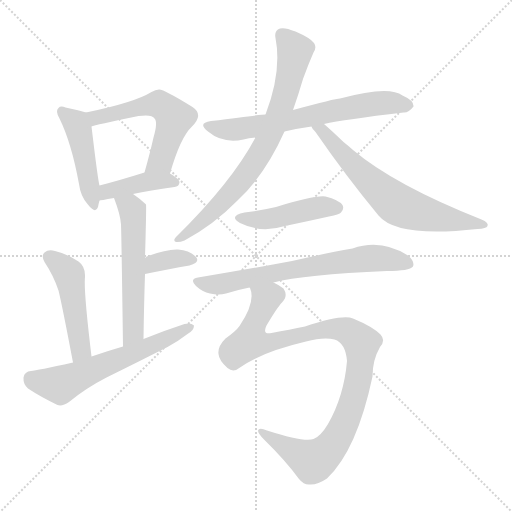
t = 0.00 s
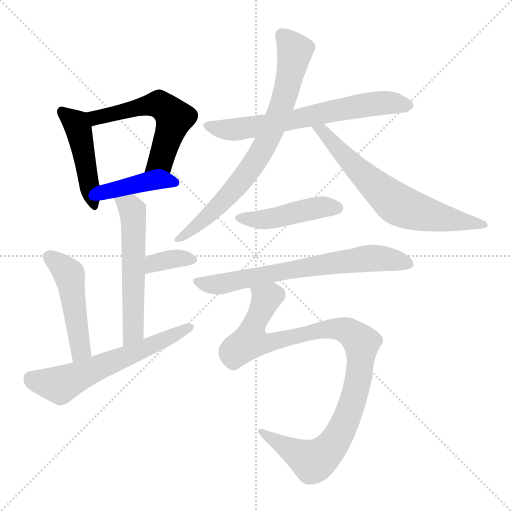
t = 1.89 s
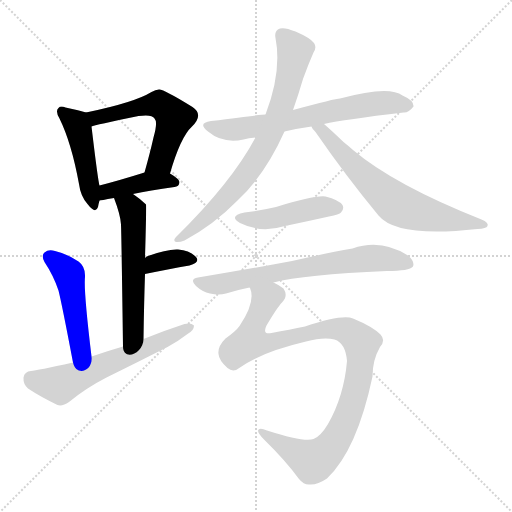
t = 3.78 s
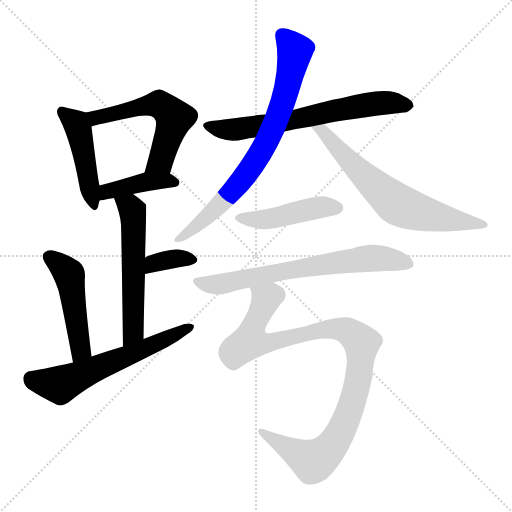
t = 5.68 s
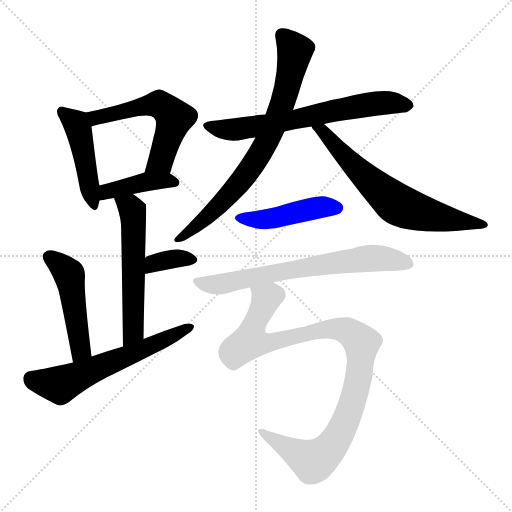
t = 7.57 s
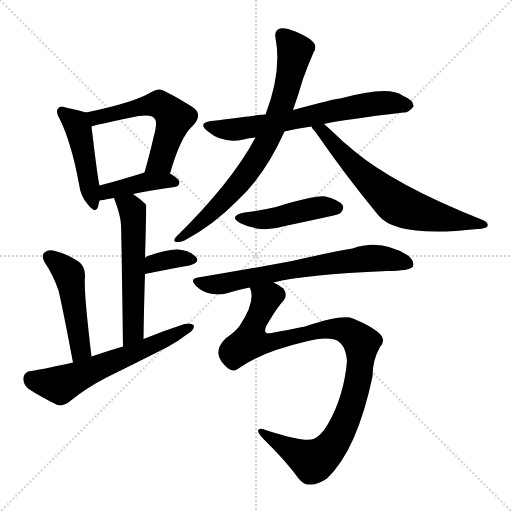
t = 9.46 s

The animated SVG that drew these frames (rendered in a browser with its animation timeline set to each time). Animation: 13 CSS @keyframes rules; one cycle of 9.46 s.

<svg version="1.1" viewBox="0 0 1024 1024" xmlns="http://www.w3.org/2000/svg">
  <g stroke="lightgray" stroke-dasharray="1,1" stroke-width="1" transform="scale(4, 4)">
    <line x1="0" y1="0" x2="256" y2="256"></line>
    <line x1="256" y1="0" x2="0" y2="256"></line>
    <line x1="128" y1="0" x2="128" y2="256"></line>
    <line x1="0" y1="128" x2="256" y2="128"></line>
  </g>
<g transform="scale(1, -1) translate(0, -900)">
   <style type="text/css">
    @keyframes keyframes0 {
      from {
       stroke: blue;
       stroke-dashoffset: 458;
       stroke-width: 128;
       }
       60% {
       animation-timing-function: step-end;
       stroke: blue;
       stroke-dashoffset: 0;
       stroke-width: 128;
       }
       to {
       stroke: black;
       stroke-width: 1024;
       }
       }
       #make-me-a-hanzi-animation-0 {
         animation: keyframes0 0.622721s both;
         animation-delay: 0.000000s;
         animation-timing-function: linear;
       }
    @keyframes keyframes1 {
      from {
       stroke: blue;
       stroke-dashoffset: 561;
       stroke-width: 128;
       }
       65% {
       animation-timing-function: step-end;
       stroke: blue;
       stroke-dashoffset: 0;
       stroke-width: 128;
       }
       to {
       stroke: black;
       stroke-width: 1024;
       }
       }
       #make-me-a-hanzi-animation-1 {
         animation: keyframes1 0.706543s both;
         animation-delay: 0.622721s;
         animation-timing-function: linear;
       }
    @keyframes keyframes2 {
      from {
       stroke: blue;
       stroke-dashoffset: 410;
       stroke-width: 128;
       }
       57% {
       animation-timing-function: step-end;
       stroke: blue;
       stroke-dashoffset: 0;
       stroke-width: 128;
       }
       to {
       stroke: black;
       stroke-width: 1024;
       }
       }
       #make-me-a-hanzi-animation-2 {
         animation: keyframes2 0.583659s both;
         animation-delay: 1.329264s;
         animation-timing-function: linear;
       }
    @keyframes keyframes3 {
      from {
       stroke: blue;
       stroke-dashoffset: 557;
       stroke-width: 128;
       }
       64% {
       animation-timing-function: step-end;
       stroke: blue;
       stroke-dashoffset: 0;
       stroke-width: 128;
       }
       to {
       stroke: black;
       stroke-width: 1024;
       }
       }
       #make-me-a-hanzi-animation-3 {
         animation: keyframes3 0.703288s both;
         animation-delay: 1.912923s;
         animation-timing-function: linear;
       }
    @keyframes keyframes4 {
      from {
       stroke: blue;
       stroke-dashoffset: 351;
       stroke-width: 128;
       }
       53% {
       animation-timing-function: step-end;
       stroke: blue;
       stroke-dashoffset: 0;
       stroke-width: 128;
       }
       to {
       stroke: black;
       stroke-width: 1024;
       }
       }
       #make-me-a-hanzi-animation-4 {
         animation: keyframes4 0.535645s both;
         animation-delay: 2.616211s;
         animation-timing-function: linear;
       }
    @keyframes keyframes5 {
      from {
       stroke: blue;
       stroke-dashoffset: 479;
       stroke-width: 128;
       }
       61% {
       animation-timing-function: step-end;
       stroke: blue;
       stroke-dashoffset: 0;
       stroke-width: 128;
       }
       to {
       stroke: black;
       stroke-width: 1024;
       }
       }
       #make-me-a-hanzi-animation-5 {
         animation: keyframes5 0.639811s both;
         animation-delay: 3.151855s;
         animation-timing-function: linear;
       }
    @keyframes keyframes6 {
      from {
       stroke: blue;
       stroke-dashoffset: 601;
       stroke-width: 128;
       }
       66% {
       animation-timing-function: step-end;
       stroke: blue;
       stroke-dashoffset: 0;
       stroke-width: 128;
       }
       to {
       stroke: black;
       stroke-width: 1024;
       }
       }
       #make-me-a-hanzi-animation-6 {
         animation: keyframes6 0.739095s both;
         animation-delay: 3.791667s;
         animation-timing-function: linear;
       }
    @keyframes keyframes7 {
      from {
       stroke: blue;
       stroke-dashoffset: 661;
       stroke-width: 128;
       }
       68% {
       animation-timing-function: step-end;
       stroke: blue;
       stroke-dashoffset: 0;
       stroke-width: 128;
       }
       to {
       stroke: black;
       stroke-width: 1024;
       }
       }
       #make-me-a-hanzi-animation-7 {
         animation: keyframes7 0.787923s both;
         animation-delay: 4.530762s;
         animation-timing-function: linear;
       }
    @keyframes keyframes8 {
      from {
       stroke: blue;
       stroke-dashoffset: 753;
       stroke-width: 128;
       }
       71% {
       animation-timing-function: step-end;
       stroke: blue;
       stroke-dashoffset: 0;
       stroke-width: 128;
       }
       to {
       stroke: black;
       stroke-width: 1024;
       }
       }
       #make-me-a-hanzi-animation-8 {
         animation: keyframes8 0.862793s both;
         animation-delay: 5.318685s;
         animation-timing-function: linear;
       }
    @keyframes keyframes9 {
      from {
       stroke: blue;
       stroke-dashoffset: 661;
       stroke-width: 128;
       }
       68% {
       animation-timing-function: step-end;
       stroke: blue;
       stroke-dashoffset: 0;
       stroke-width: 128;
       }
       to {
       stroke: black;
       stroke-width: 1024;
       }
       }
       #make-me-a-hanzi-animation-9 {
         animation: keyframes9 0.787923s both;
         animation-delay: 6.181478s;
         animation-timing-function: linear;
       }
    @keyframes keyframes10 {
      from {
       stroke: blue;
       stroke-dashoffset: 451;
       stroke-width: 128;
       }
       59% {
       animation-timing-function: step-end;
       stroke: blue;
       stroke-dashoffset: 0;
       stroke-width: 128;
       }
       to {
       stroke: black;
       stroke-width: 1024;
       }
       }
       #make-me-a-hanzi-animation-10 {
         animation: keyframes10 0.617025s both;
         animation-delay: 6.969401s;
         animation-timing-function: linear;
       }
    @keyframes keyframes11 {
      from {
       stroke: blue;
       stroke-dashoffset: 686;
       stroke-width: 128;
       }
       69% {
       animation-timing-function: step-end;
       stroke: blue;
       stroke-dashoffset: 0;
       stroke-width: 128;
       }
       to {
       stroke: black;
       stroke-width: 1024;
       }
       }
       #make-me-a-hanzi-animation-11 {
         animation: keyframes11 0.808268s both;
         animation-delay: 7.586426s;
         animation-timing-function: linear;
       }
    @keyframes keyframes12 {
      from {
       stroke: blue;
       stroke-dashoffset: 1000;
       stroke-width: 128;
       }
       76% {
       animation-timing-function: step-end;
       stroke: blue;
       stroke-dashoffset: 0;
       stroke-width: 128;
       }
       to {
       stroke: black;
       stroke-width: 1024;
       }
       }
       #make-me-a-hanzi-animation-12 {
         animation: keyframes12 1.063802s both;
         animation-delay: 8.394694s;
         animation-timing-function: linear;
       }
</style>
<path d="M 172.0 675.0 Q 160.0 679.0 131.0 685.0 Q 121.0 689.0 117.0 684.0 Q 110.0 678.0 119.0 663.0 Q 143.0 614.0 158.0 532.0 Q 161.0 508.0 175.0 492.0 Q 191.0 471.0 196.0 486.0 Q 197.0 492.0 199.0 499.0 C 203.0 513.0 203.0 513.0 199.0 529.0 Q 196.0 538.0 183.0 647.0 C 180.0 673.0 180.0 673.0 172.0 675.0 Z" fill="lightgray"></path> 
<path d="M 340.0 553.0 Q 361.0 626.0 384.0 647.0 Q 408.0 671.0 385.0 686.0 Q 327.0 722.0 318.0 721.0 Q 311.0 721.0 303.0 716.0 Q 269.0 695.0 172.0 675.0 C 143.0 669.0 154.0 639.0 183.0 647.0 Q 189.0 650.0 277.0 668.0 Q 304.0 672.0 309.0 663.0 Q 316.0 656.0 307.0 625.0 Q 300.0 594.0 289.0 555.0 C 281.0 526.0 331.0 524.0 340.0 553.0 Z" fill="lightgray"></path> 
<path d="M 266.0 512.0 Q 299.0 519.0 349.0 526.0 Q 358.0 527.0 359.0 535.0 Q 359.0 542.0 340.0 553.0 C 320.0 565.0 318.0 564.0 289.0 555.0 Q 238.0 539.0 199.0 529.0 C 170.0 521.0 169.0 494.0 199.0 499.0 Q 200.0 499.0 228.0 504.0 L 266.0 512.0 Z" fill="lightgray"></path> 
<path d="M 287.0 222.0 Q 288.0 292.0 290.0 352.0 L 290.0 384.0 Q 293.0 487.0 292.0 491.0 L 291.0 492.0 Q 278.0 504.0 266.0 512.0 C 242.0 529.0 218.0 532.0 228.0 504.0 Q 241.0 470.0 242.0 451.0 Q 243.0 426.0 246.0 207.0 C 246.0 177.0 287.0 192.0 287.0 222.0 Z" fill="lightgray"></path> 
<path d="M 290.0 352.0 Q 339.0 362.0 379.0 369.0 Q 401.0 375.0 392.0 386.0 Q 380.0 399.0 356.0 401.0 Q 334.0 402.0 296.0 388.0 Q 292.0 387.0 290.0 384.0 C 268.0 363.0 261.0 346.0 290.0 352.0 Z" fill="lightgray"></path> 
<path d="M 183.0 187.0 Q 167.0 320.0 170.0 346.0 Q 171.0 367.0 157.0 377.0 Q 135.0 392.0 110.0 398.0 Q 97.0 402.0 89.0 395.0 Q 82.0 389.0 89.0 376.0 Q 107.0 349.0 117.0 319.0 Q 124.0 291.0 146.0 175.0 C 152.0 146.0 187.0 157.0 183.0 187.0 Z" fill="lightgray"></path> 
<path d="M 146.0 175.0 Q 73.0 159.0 62.0 158.0 Q 49.0 157.0 47.0 145.0 Q 46.0 132.0 56.0 123.0 Q 80.0 107.0 115.0 90.0 Q 125.0 87.0 138.0 96.0 Q 172.0 124.0 213.0 145.0 Q 274.0 175.0 335.0 206.0 Q 357.0 218.0 375.0 232.0 Q 388.0 239.0 388.0 249.0 Q 382.0 255.0 369.0 252.0 Q 329.0 239.0 287.0 222.0 L 246.0 207.0 Q 215.0 198.0 183.0 187.0 L 146.0 175.0 Z" fill="lightgray"></path> 
<path d="M 648.0 652.0 Q 688.0 661.0 807.0 675.0 Q 817.0 674.0 827.0 687.0 Q 828.0 699.0 805.0 709.0 Q 778.0 730.0 680.0 703.0 Q 671.0 703.0 586.0 680.0 L 531.0 671.0 Q 522.0 671.0 422.0 658.0 Q 394.0 654.0 416.0 637.0 Q 446.0 612.0 487.0 621.0 Q 497.0 624.0 511.0 625.0 L 569.0 637.0 Q 594.0 643.0 623.0 647.0 L 648.0 652.0 Z" fill="lightgray"></path> 
<path d="M 586.0 680.0 Q 596.0 708.0 606.0 742.0 Q 616.0 770.0 627.0 795.0 Q 634.0 805.0 628.0 814.0 Q 621.0 824.0 591.0 837.0 Q 569.0 846.0 560.0 843.0 Q 548.0 839.0 551.0 824.0 Q 564.0 757.0 531.0 671.0 L 511.0 625.0 Q 463.0 535.0 352.0 426.0 Q 345.0 419.0 352.0 416.0 Q 359.0 415.0 369.0 419.0 Q 427.0 450.0 475.0 499.0 Q 530.0 550.0 569.0 637.0 L 586.0 680.0 Z" fill="lightgray"></path> 
<path d="M 623.0 647.0 Q 624.0 643.0 631.0 636.0 Q 691.0 549.0 757.0 469.0 Q 794.0 424.0 955.0 442.0 Q 973.0 443.0 975.0 448.0 Q 978.0 455.0 963.0 461.0 Q 789.0 530.0 706.0 600.0 Q 696.0 609.0 687.0 616.0 Q 662.0 640.0 648.0 652.0 C 626.0 672.0 606.0 671.0 623.0 647.0 Z" fill="lightgray"></path> 
<path d="M 489.0 475.0 Q 456.0 468.0 480.0 454.0 Q 522.0 433.0 570.0 448.0 Q 613.0 457.0 658.0 467.0 Q 679.0 471.0 682.0 475.0 Q 689.0 482.0 685.0 490.0 Q 678.0 500.0 651.0 507.0 Q 630.0 510.0 552.0 486.0 Q 522.0 479.0 489.0 475.0 Z" fill="lightgray"></path> 
<path d="M 547.0 335.0 Q 607.0 351.0 774.0 358.0 Q 819.0 358.0 826.0 367.0 Q 830.0 377.0 816.0 389.0 Q 762.0 423.0 705.0 403.0 Q 654.0 394.0 584.0 378.0 Q 499.0 362.0 396.0 345.0 Q 378.0 342.0 392.0 328.0 Q 405.0 316.0 420.0 313.0 Q 438.0 309.0 452.0 313.0 Q 474.0 320.0 499.0 325.0 L 547.0 335.0 Z" fill="lightgray"></path> 
<path d="M 480.0 165.0 Q 523.0 196.0 612.0 217.0 Q 648.0 227.0 669.0 221.0 Q 691.0 214.0 694.0 178.0 Q 688.0 108.0 656.0 52.0 Q 641.0 27.0 627.0 22.0 Q 609.0 15.0 534.0 39.0 Q 518.0 46.0 516.0 39.0 Q 516.0 33.0 528.0 21.0 Q 571.0 -21.0 598.0 -58.0 Q 608.0 -70.0 619.0 -69.0 Q 635.0 -70.0 654.0 -57.0 Q 714.0 0.0 745.0 147.0 Q 745.0 180.0 760.0 206.0 Q 772.0 219.0 761.0 231.0 Q 745.0 247.0 706.0 263.0 Q 685.0 272.0 610.0 247.0 Q 580.0 241.0 543.0 234.0 Q 524.0 230.0 533.0 249.0 Q 555.0 286.0 564.0 295.0 Q 577.0 308.0 567.0 323.0 Q 558.0 330.0 547.0 335.0 C 522.0 352.0 495.0 355.0 499.0 325.0 L 500.0 324.0 Q 512.0 297.0 479.0 248.0 Q 472.0 238.0 451.0 223.0 Q 435.0 207.0 437.0 192.0 Q 438.0 179.0 455.0 164.0 Q 467.0 154.0 480.0 165.0 Z" fill="lightgray"></path> 
      <clipPath id="make-me-a-hanzi-clip-0">
      <path d="M 172.0 675.0 Q 160.0 679.0 131.0 685.0 Q 121.0 689.0 117.0 684.0 Q 110.0 678.0 119.0 663.0 Q 143.0 614.0 158.0 532.0 Q 161.0 508.0 175.0 492.0 Q 191.0 471.0 196.0 486.0 Q 197.0 492.0 199.0 499.0 C 203.0 513.0 203.0 513.0 199.0 529.0 Q 196.0 538.0 183.0 647.0 C 180.0 673.0 180.0 673.0 172.0 675.0 Z" fill="lightgray"></path>
      </clipPath>
      <path clip-path="url(#make-me-a-hanzi-clip-0)" d="M 125.0 677.0 L 152.0 653.0 L 156.0 642.0 L 186.0 491.0 " fill="none" id="make-me-a-hanzi-animation-0" stroke-dasharray="330 660" stroke-linecap="round"></path>

      <clipPath id="make-me-a-hanzi-clip-1">
      <path d="M 340.0 553.0 Q 361.0 626.0 384.0 647.0 Q 408.0 671.0 385.0 686.0 Q 327.0 722.0 318.0 721.0 Q 311.0 721.0 303.0 716.0 Q 269.0 695.0 172.0 675.0 C 143.0 669.0 154.0 639.0 183.0 647.0 Q 189.0 650.0 277.0 668.0 Q 304.0 672.0 309.0 663.0 Q 316.0 656.0 307.0 625.0 Q 300.0 594.0 289.0 555.0 C 281.0 526.0 331.0 524.0 340.0 553.0 Z" fill="lightgray"></path>
      </clipPath>
      <path clip-path="url(#make-me-a-hanzi-clip-1)" d="M 182.0 655.0 L 195.0 665.0 L 272.0 685.0 L 311.0 692.0 L 326.0 687.0 L 349.0 664.0 L 321.0 578.0 L 296.0 561.0 " fill="none" id="make-me-a-hanzi-animation-1" stroke-dasharray="433 866" stroke-linecap="round"></path>

      <clipPath id="make-me-a-hanzi-clip-2">
      <path d="M 266.0 512.0 Q 299.0 519.0 349.0 526.0 Q 358.0 527.0 359.0 535.0 Q 359.0 542.0 340.0 553.0 C 320.0 565.0 318.0 564.0 289.0 555.0 Q 238.0 539.0 199.0 529.0 C 170.0 521.0 169.0 494.0 199.0 499.0 Q 200.0 499.0 228.0 504.0 L 266.0 512.0 Z" fill="lightgray"></path>
      </clipPath>
      <path clip-path="url(#make-me-a-hanzi-clip-2)" d="M 202.0 507.0 L 223.0 520.0 L 286.0 536.0 L 350.0 535.0 " fill="none" id="make-me-a-hanzi-animation-2" stroke-dasharray="282 564" stroke-linecap="round"></path>

      <clipPath id="make-me-a-hanzi-clip-3">
      <path d="M 287.0 222.0 Q 288.0 292.0 290.0 352.0 L 290.0 384.0 Q 293.0 487.0 292.0 491.0 L 291.0 492.0 Q 278.0 504.0 266.0 512.0 C 242.0 529.0 218.0 532.0 228.0 504.0 Q 241.0 470.0 242.0 451.0 Q 243.0 426.0 246.0 207.0 C 246.0 177.0 287.0 192.0 287.0 222.0 Z" fill="lightgray"></path>
      </clipPath>
      <path clip-path="url(#make-me-a-hanzi-clip-3)" d="M 236.0 498.0 L 262.0 483.0 L 268.0 445.0 L 266.0 237.0 L 249.0 220.0 " fill="none" id="make-me-a-hanzi-animation-3" stroke-dasharray="429 858" stroke-linecap="round"></path>

      <clipPath id="make-me-a-hanzi-clip-4">
      <path d="M 290.0 352.0 Q 339.0 362.0 379.0 369.0 Q 401.0 375.0 392.0 386.0 Q 380.0 399.0 356.0 401.0 Q 334.0 402.0 296.0 388.0 Q 292.0 387.0 290.0 384.0 C 268.0 363.0 261.0 346.0 290.0 352.0 Z" fill="lightgray"></path>
      </clipPath>
      <path clip-path="url(#make-me-a-hanzi-clip-4)" d="M 297.0 357.0 L 309.0 374.0 L 361.0 384.0 L 382.0 380.0 " fill="none" id="make-me-a-hanzi-animation-4" stroke-dasharray="223 446" stroke-linecap="round"></path>

      <clipPath id="make-me-a-hanzi-clip-5">
      <path d="M 183.0 187.0 Q 167.0 320.0 170.0 346.0 Q 171.0 367.0 157.0 377.0 Q 135.0 392.0 110.0 398.0 Q 97.0 402.0 89.0 395.0 Q 82.0 389.0 89.0 376.0 Q 107.0 349.0 117.0 319.0 Q 124.0 291.0 146.0 175.0 C 152.0 146.0 187.0 157.0 183.0 187.0 Z" fill="lightgray"></path>
      </clipPath>
      <path clip-path="url(#make-me-a-hanzi-clip-5)" d="M 99.0 386.0 L 139.0 350.0 L 162.0 202.0 L 149.0 187.0 " fill="none" id="make-me-a-hanzi-animation-5" stroke-dasharray="351 702" stroke-linecap="round"></path>

      <clipPath id="make-me-a-hanzi-clip-6">
      <path d="M 146.0 175.0 Q 73.0 159.0 62.0 158.0 Q 49.0 157.0 47.0 145.0 Q 46.0 132.0 56.0 123.0 Q 80.0 107.0 115.0 90.0 Q 125.0 87.0 138.0 96.0 Q 172.0 124.0 213.0 145.0 Q 274.0 175.0 335.0 206.0 Q 357.0 218.0 375.0 232.0 Q 388.0 239.0 388.0 249.0 Q 382.0 255.0 369.0 252.0 Q 329.0 239.0 287.0 222.0 L 246.0 207.0 Q 215.0 198.0 183.0 187.0 L 146.0 175.0 Z" fill="lightgray"></path>
      </clipPath>
      <path clip-path="url(#make-me-a-hanzi-clip-6)" d="M 62.0 143.0 L 120.0 131.0 L 382.0 246.0 " fill="none" id="make-me-a-hanzi-animation-6" stroke-dasharray="473 946" stroke-linecap="round"></path>

      <clipPath id="make-me-a-hanzi-clip-7">
      <path d="M 648.0 652.0 Q 688.0 661.0 807.0 675.0 Q 817.0 674.0 827.0 687.0 Q 828.0 699.0 805.0 709.0 Q 778.0 730.0 680.0 703.0 Q 671.0 703.0 586.0 680.0 L 531.0 671.0 Q 522.0 671.0 422.0 658.0 Q 394.0 654.0 416.0 637.0 Q 446.0 612.0 487.0 621.0 Q 497.0 624.0 511.0 625.0 L 569.0 637.0 Q 594.0 643.0 623.0 647.0 L 648.0 652.0 Z" fill="lightgray"></path>
      </clipPath>
      <path clip-path="url(#make-me-a-hanzi-clip-7)" d="M 417.0 648.0 L 476.0 641.0 L 719.0 689.0 L 768.0 695.0 L 816.0 689.0 " fill="none" id="make-me-a-hanzi-animation-7" stroke-dasharray="533 1066" stroke-linecap="round"></path>

      <clipPath id="make-me-a-hanzi-clip-8">
      <path d="M 586.0 680.0 Q 596.0 708.0 606.0 742.0 Q 616.0 770.0 627.0 795.0 Q 634.0 805.0 628.0 814.0 Q 621.0 824.0 591.0 837.0 Q 569.0 846.0 560.0 843.0 Q 548.0 839.0 551.0 824.0 Q 564.0 757.0 531.0 671.0 L 511.0 625.0 Q 463.0 535.0 352.0 426.0 Q 345.0 419.0 352.0 416.0 Q 359.0 415.0 369.0 419.0 Q 427.0 450.0 475.0 499.0 Q 530.0 550.0 569.0 637.0 L 586.0 680.0 Z" fill="lightgray"></path>
      </clipPath>
      <path clip-path="url(#make-me-a-hanzi-clip-8)" d="M 564.0 829.0 L 590.0 798.0 L 565.0 694.0 L 535.0 621.0 L 466.0 519.0 L 405.0 457.0 L 356.0 421.0 " fill="none" id="make-me-a-hanzi-animation-8" stroke-dasharray="625 1250" stroke-linecap="round"></path>

      <clipPath id="make-me-a-hanzi-clip-9">
      <path d="M 623.0 647.0 Q 624.0 643.0 631.0 636.0 Q 691.0 549.0 757.0 469.0 Q 794.0 424.0 955.0 442.0 Q 973.0 443.0 975.0 448.0 Q 978.0 455.0 963.0 461.0 Q 789.0 530.0 706.0 600.0 Q 696.0 609.0 687.0 616.0 Q 662.0 640.0 648.0 652.0 C 626.0 672.0 606.0 671.0 623.0 647.0 Z" fill="lightgray"></path>
      </clipPath>
      <path clip-path="url(#make-me-a-hanzi-clip-9)" d="M 630.0 644.0 L 652.0 632.0 L 727.0 549.0 L 792.0 493.0 L 860.0 469.0 L 969.0 450.0 " fill="none" id="make-me-a-hanzi-animation-9" stroke-dasharray="533 1066" stroke-linecap="round"></path>

      <clipPath id="make-me-a-hanzi-clip-10">
      <path d="M 489.0 475.0 Q 456.0 468.0 480.0 454.0 Q 522.0 433.0 570.0 448.0 Q 613.0 457.0 658.0 467.0 Q 679.0 471.0 682.0 475.0 Q 689.0 482.0 685.0 490.0 Q 678.0 500.0 651.0 507.0 Q 630.0 510.0 552.0 486.0 Q 522.0 479.0 489.0 475.0 Z" fill="lightgray"></path>
      </clipPath>
      <path clip-path="url(#make-me-a-hanzi-clip-10)" d="M 482.0 466.0 L 531.0 461.0 L 641.0 486.0 L 674.0 484.0 " fill="none" id="make-me-a-hanzi-animation-10" stroke-dasharray="323 646" stroke-linecap="round"></path>

      <clipPath id="make-me-a-hanzi-clip-11">
      <path d="M 547.0 335.0 Q 607.0 351.0 774.0 358.0 Q 819.0 358.0 826.0 367.0 Q 830.0 377.0 816.0 389.0 Q 762.0 423.0 705.0 403.0 Q 654.0 394.0 584.0 378.0 Q 499.0 362.0 396.0 345.0 Q 378.0 342.0 392.0 328.0 Q 405.0 316.0 420.0 313.0 Q 438.0 309.0 452.0 313.0 Q 474.0 320.0 499.0 325.0 L 547.0 335.0 Z" fill="lightgray"></path>
      </clipPath>
      <path clip-path="url(#make-me-a-hanzi-clip-11)" d="M 394.0 336.0 L 437.0 331.0 L 596.0 364.0 L 733.0 383.0 L 771.0 383.0 L 818.0 372.0 " fill="none" id="make-me-a-hanzi-animation-11" stroke-dasharray="558 1116" stroke-linecap="round"></path>

      <clipPath id="make-me-a-hanzi-clip-12">
      <path d="M 480.0 165.0 Q 523.0 196.0 612.0 217.0 Q 648.0 227.0 669.0 221.0 Q 691.0 214.0 694.0 178.0 Q 688.0 108.0 656.0 52.0 Q 641.0 27.0 627.0 22.0 Q 609.0 15.0 534.0 39.0 Q 518.0 46.0 516.0 39.0 Q 516.0 33.0 528.0 21.0 Q 571.0 -21.0 598.0 -58.0 Q 608.0 -70.0 619.0 -69.0 Q 635.0 -70.0 654.0 -57.0 Q 714.0 0.0 745.0 147.0 Q 745.0 180.0 760.0 206.0 Q 772.0 219.0 761.0 231.0 Q 745.0 247.0 706.0 263.0 Q 685.0 272.0 610.0 247.0 Q 580.0 241.0 543.0 234.0 Q 524.0 230.0 533.0 249.0 Q 555.0 286.0 564.0 295.0 Q 577.0 308.0 567.0 323.0 Q 558.0 330.0 547.0 335.0 C 522.0 352.0 495.0 355.0 499.0 325.0 L 500.0 324.0 Q 512.0 297.0 479.0 248.0 Q 472.0 238.0 451.0 223.0 Q 435.0 207.0 437.0 192.0 Q 438.0 179.0 455.0 164.0 Q 467.0 154.0 480.0 165.0 Z" fill="lightgray"></path>
      </clipPath>
      <path clip-path="url(#make-me-a-hanzi-clip-12)" d="M 507.0 320.0 L 532.0 301.0 L 506.0 245.0 L 500.0 218.0 L 544.0 215.0 L 660.0 243.0 L 695.0 238.0 L 723.0 214.0 L 717.0 142.0 L 702.0 87.0 L 684.0 41.0 L 645.0 -11.0 L 626.0 -23.0 L 521.0 37.0 " fill="none" id="make-me-a-hanzi-animation-12" stroke-dasharray="872 1744" stroke-linecap="round"></path>

</g>
</svg>
